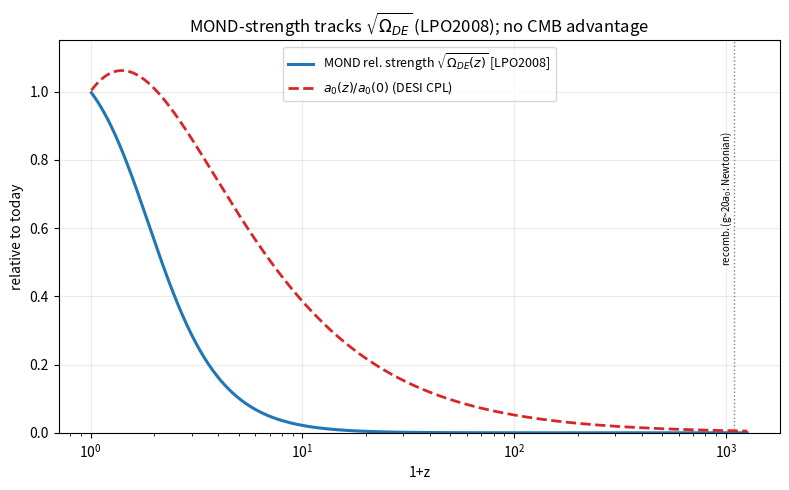

This figure's Python source:
#!/usr/bin/env python3
"""
a0 prop sqrt(rho_DE)  =>  MOND's cosmological strength prop sqrt(Omega_DE(z)): MOND is a LATE-TIME effect.

    a0(z)/[c H(z)]  prop  sqrt(rho_DE(z)/rho_tot(z))  =  sqrt(Omega_DE(z)).

So MOND (relative to cosmic dynamics) is full-strength today (Omega_DE=0.69) and ~0 in the matter era.

HONEST STATUS (two overclaims I tested and RETRACTED, 2026-06-06):
  (1) NOT NOVEL.  This is Limbach, Psaltis & Ozel 2008 (arXiv:0809.2790): they wrote a0 = sqrt(8 pi G rho_DE/3),
      derived exactly this sign behavior (a0 constant for w=-1; a0/cH falls into the past => MOND weakens in the
      matter era), and even marginally favored it over the a0=cH coupling. The framework's KERNEL is their 2008
      proposal; its only fresh parts are the DESI-era evaluation and the non-monotonic bump.
  (2) NOT a CMB advantage.  I claimed the framework is "CMB-safe in a way constant-a0 MOND is not" because a0->0
      at recombination. WRONG: at recombination the characteristic acceleration is g ~ 20 a0 (Sanders
      astro-ph/0509532; RelMOND/AeST literature), so constant-a0 MOND is ALREADY deep-Newtonian there. The real
      MOND-CMB problem is the THIRD-PEAK FORCING (a gravitating dark-matter-like component), which is
      a0-INDEPENDENT and inherited unchanged. Driving a0 smaller fixes a non-problem.

What survives: the clean statement that MOND-strength tracks sqrt(Omega_DE) is correct and pedagogically useful
(it is why a0 ~ cH0 today -- because Omega_DE ~ 1 today), but it is LPO2008's, and it confers no CMB benefit.

C. Zimmerman, 2026-06-06. Pure numpy.
"""
import numpy as np
c=2.998e8; G=6.674e-11
OM,OL,OR=0.3137,0.6863,9.2e-5
W0,WA=-0.752,-0.86

def rhoDE_ratio_CPL(z):
    a=1/(1+z); return a**(-3*(1+W0+WA))*np.exp(-3*WA*(1-a))
def a0_ratio(z): return np.sqrt(rhoDE_ratio_CPL(z))
def Omega_DE(z):
    return OL*rhoDE_ratio_CPL(z)/(OM*(1+z)**3+OR*(1+z)**4+OL*rhoDE_ratio_CPL(z))
def mond_rel(z): return np.sqrt(Omega_DE(z)/Omega_DE(0.0))

print("="*86)
print("MOND-strength prop sqrt(Omega_DE(z))  [Limbach-Psaltis-Ozel 2008, arXiv:0809.2790]")
print("="*86)
print(f"\n{'z':>7} | {'a0/a0(0)':>9} | {'Omega_DE(z)':>11} | {'MOND rel.strength sqrt(Om_DE)':>30}")
print("-"*86)
for z in [0,0.41,1,2,3,5,10,1100]:
    print(f"{z:7.2f} | {a0_ratio(z):9.4f} | {Omega_DE(z):11.2e} | {mond_rel(z):30.4f}")
print("\n  => MOND relative strength falls 1.00 (today) -> ~0 (recombination). MOND is a dark-energy-era effect.")
print("     This is WHY a0 ~ cH0 today (Omega_DE~1 now). [LPO2008 -- not novel to this framework.]")

print("\n"+"="*86)
print("IS THERE A CMB ADVANTAGE FROM a0->0 AT RECOMBINATION?  -- NO (overclaim retracted)")
print("="*86)
print("""  Literature: characteristic acceleration at recombination g ~ 20 a0 (Sanders astro-ph/0509532).
  => constant-a0 MOND is ALREADY deep-Newtonian at z* (MOND boost ~ a0/g ~ 5%); it does NOT modify the
     acoustic peaks via a0. Making a0 smaller (framework) changes g/a0 from ~20 to ~infinity -- both Newtonian.
  => The genuine MOND-CMB problem is the THIRD-PEAK FORCING: a baryon-only fluid lacks the non-oscillating
     gravitating component that lifts the 3rd peak. That is a0-INDEPENDENT and the framework inherits it
     UNCHANGED (it still needs the trilemma's dark sector). So 'MOND switches on late' is NOT a CMB win.""")

print("\n"+"="*86)
print("HONEST POSITIONING")
print("="*86)
print("""  - The coupling a0 prop sqrt(rho_DE) and its 'MOND weakens in the matter era' behavior = LPO2008 (2008).
  - The framework adds: the specific value a0 = c^2 sqrt(Lambda/32pi) (coefficient closed/moot), the DESI-w0wa
    evaluation, and the non-monotonic z~0.4 bump. Those are the only fresh pieces; the kernel is prior art.
  - No CMB advantage over constant-a0 MOND. The clean sqrt(Omega_DE) statement is correct but is not new and
    not a win -- record it as pedagogy + a credit to LPO2008, not as a discovery.""")

try:
    import matplotlib; matplotlib.use("Agg"); import matplotlib.pyplot as plt
    zg=np.logspace(-2,3.1,400); fig,ax=plt.subplots(figsize=(8,5))
    ax.plot(1+zg,[mond_rel(z) for z in zg],"C0-",lw=2.2,label="MOND rel. strength $\\sqrt{\\Omega_{DE}(z)}$ [LPO2008]")
    ax.plot(1+zg,[a0_ratio(z) for z in zg],"C3--",lw=2,label="$a_0(z)/a_0(0)$ (DESI CPL)")
    ax.axvline(1+1090,color="gray",ls=":",lw=1); ax.text(1+1090,0.5,"recomb. (g~20$a_0$: Newtonian)",rotation=90,fontsize=7,ha="right")
    ax.set_xscale("log"); ax.set_xlabel("1+z"); ax.set_ylabel("relative to today"); ax.set_ylim(0,1.15)
    ax.set_title("MOND-strength tracks $\\sqrt{\\Omega_{DE}}$ (LPO2008); no CMB advantage"); ax.legend(fontsize=9); ax.grid(alpha=.25)
    fig.tight_layout(); out="real_research/a0z_switches_on_late.png"; fig.savefig(out,dpi=130); print(f"\n[figure: {out}]")
except Exception as e: print(f"\n[figure skipped: {e}]")
